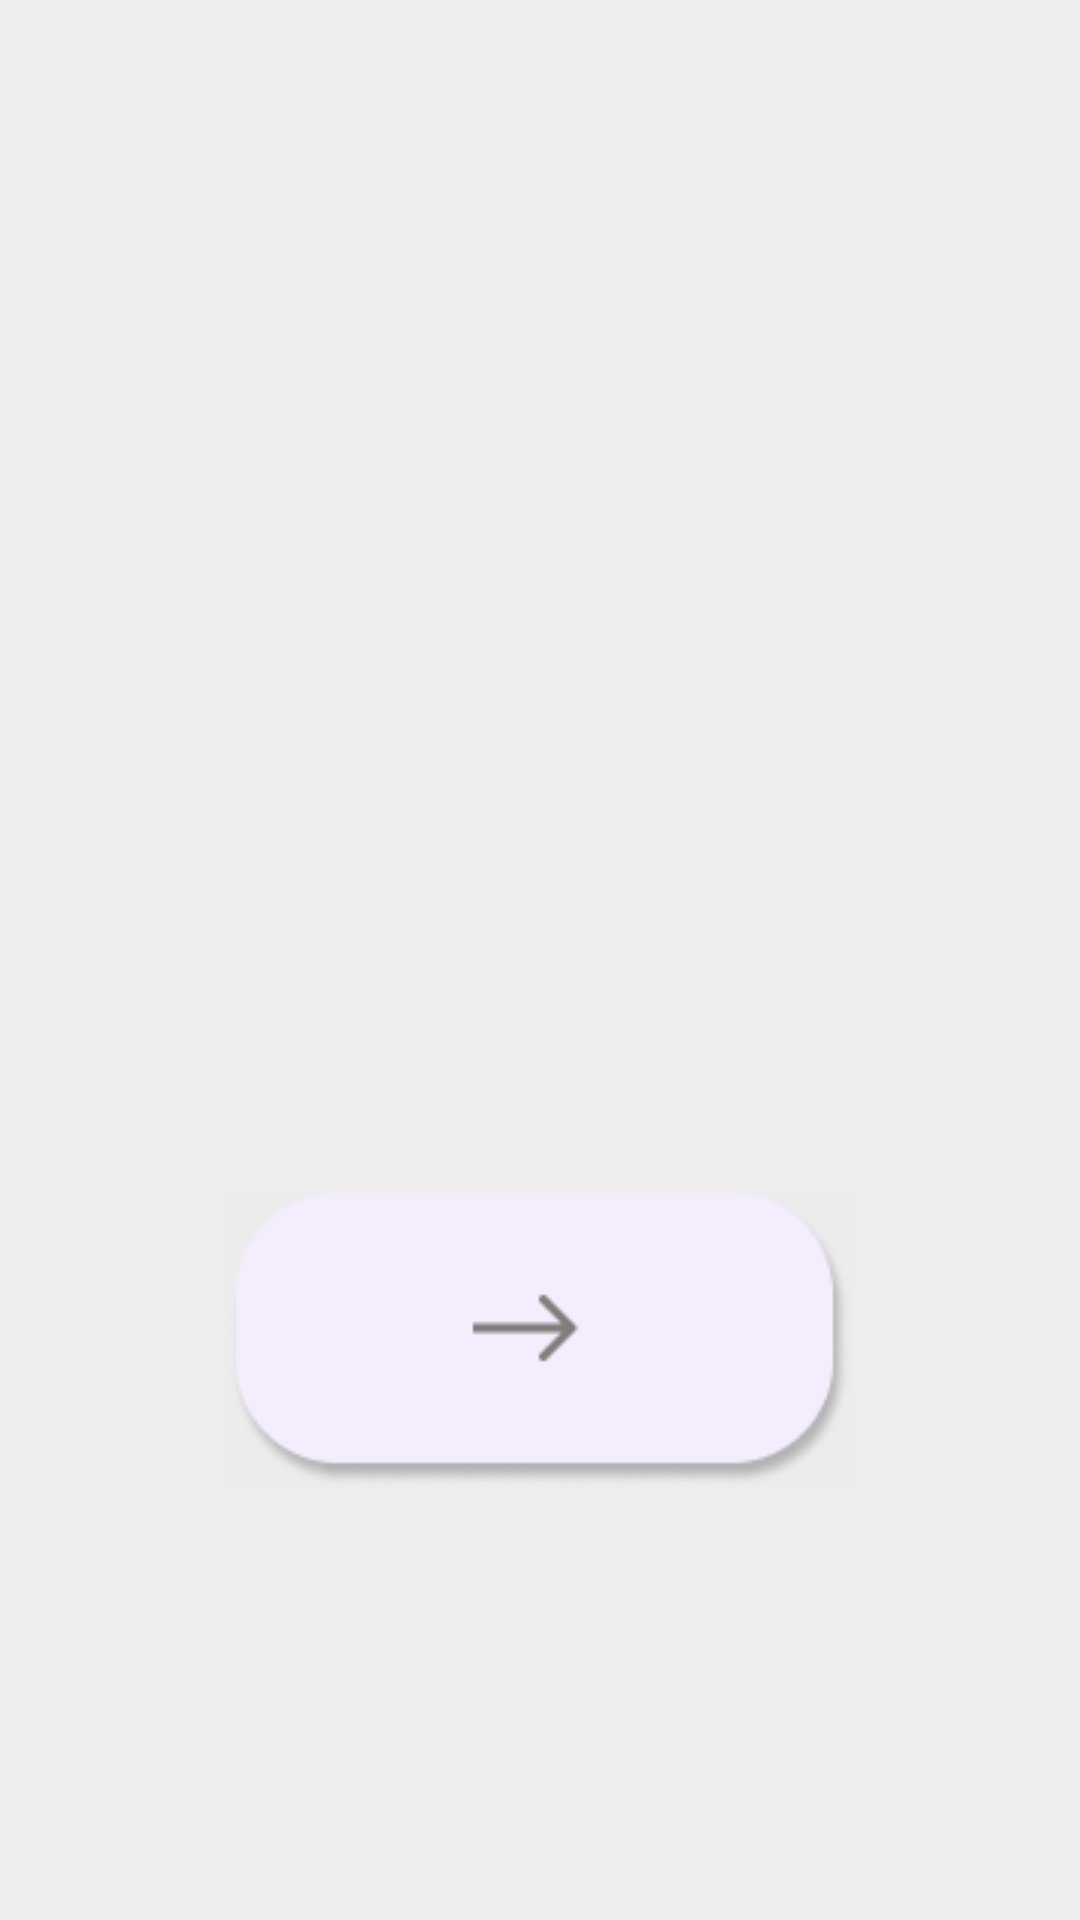

Reconstruct the res/layout file that produces this screen, plus the resources it refers to.
<!-- AndroidManifest.xml: application theme Theme.Adaptransfer -->
<!-- res/layout/fragment_defaultnotificacoes.xml -->
<?xml version="1.0" encoding="utf-8"?>
<androidx.constraintlayout.widget.ConstraintLayout xmlns:android="http://schemas.android.com/apk/res/android"
    xmlns:app="http://schemas.android.com/apk/res-auto"
    xmlns:tools="http://schemas.android.com/tools"
    android:id="@+id/teladefaultnotificacao"
    android:layout_width="match_parent"
    android:layout_height="match_parent"
    android:background="#EDEDED"
    tools:context=".Defaultnotificacoes" >

    <ImageView
        android:id="@+id/imageView28"
        android:layout_width="176dp"
        android:layout_height="164dp"
        android:src="@drawable/simbolonotificacao"
        app:layout_constraintBottom_toBottomOf="parent"
        app:layout_constraintEnd_toEndOf="parent"
        app:layout_constraintHorizontal_bias="0.497"
        app:layout_constraintStart_toStartOf="parent"
        app:layout_constraintTop_toTopOf="parent"
        app:layout_constraintVertical_bias="0.243" />

    <ImageView
        android:id="@+id/imageView29"
        android:layout_width="wrap_content"
        android:layout_height="wrap_content"
        android:src="@drawable/txtnotificacaodefault"
        app:layout_constraintBottom_toBottomOf="parent"
        app:layout_constraintEnd_toEndOf="parent"
        app:layout_constraintHorizontal_bias="0.496"
        app:layout_constraintStart_toStartOf="parent"
        app:layout_constraintTop_toTopOf="parent"
        app:layout_constraintVertical_bias="0.541" />

    <ImageButton
        android:id="@+id/ibtnSeguir"
        android:layout_width="wrap_content"
        android:layout_height="wrap_content"
        android:background="#ECECEC"
        android:src="@drawable/btnseguir"
        android:onClick="telaNotificacao"
        app:layout_constraintBottom_toBottomOf="parent"
        app:layout_constraintEnd_toEndOf="parent"
        app:layout_constraintStart_toStartOf="parent"
        app:layout_constraintTop_toTopOf="parent"
        app:layout_constraintVertical_bias="0.734" />
</androidx.constraintlayout.widget.ConstraintLayout>
<!-- resources referenced by this layout -->
<resources>
  <!-- drawable btnseguir: png bitmap (drawable, 4968 bytes) -->
  <style name="Theme.Adaptransfer" parent="Theme.MaterialComponents.DayNight.DarkActionBar">
          
          <item name="colorPrimary">@color/purple_500</item>
          <item name="colorPrimaryVariant">@color/purple_700</item>
          <item name="colorOnPrimary">@color/white</item>
          
          <item name="colorSecondary">@color/teal_200</item>
          <item name="colorSecondaryVariant">@color/teal_700</item>
          <item name="colorOnSecondary">@color/black</item>
          
          <item name="android:statusBarColor">?attr/colorPrimaryVariant</item>
          
      </style>
  <!-- not gathered from this repository: default colours our renderer supplied (Android Studio template values) -->
  <color name="purple_500">#FF6200EE</color>
  <color name="purple_700">#FF3700B3</color>
  <color name="teal_200">#FF03DAC5</color>
  <color name="teal_700">#FF018786</color>
  <color name="black">#FF000000</color>
  <color name="white">#FFFFFFFF</color>
</resources>
